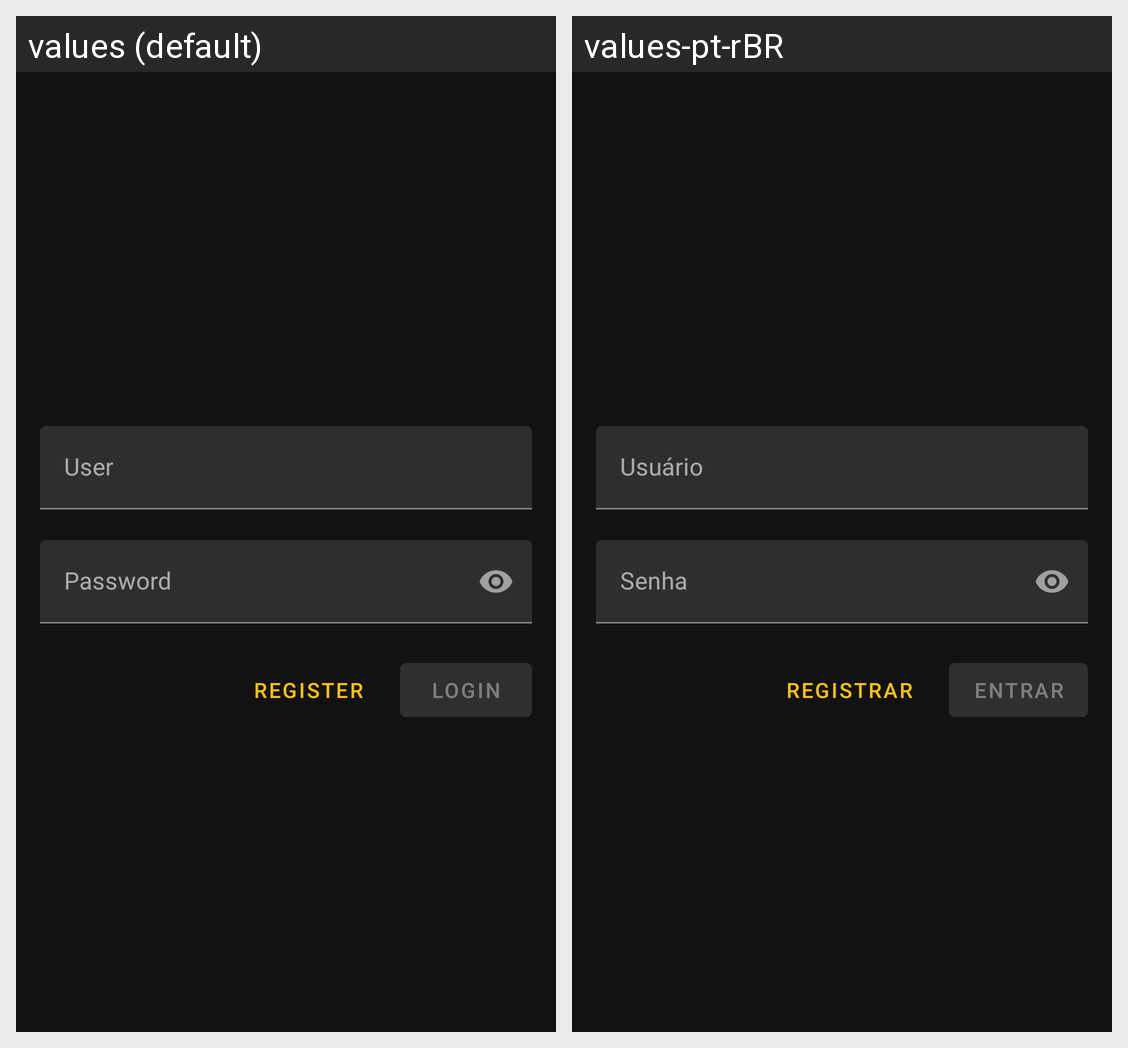

Here is an Android app screen in its default locale and in the app's own translations. Write out the translated-string differences for the strings that appear on this screen.
Android screen res/layout/fragment_login.xml rendered under 2 locales, left to right: values (default), values-pt-rBR. Device: Nexus 5 (rendered at 1080×1920; each locale shown at half size, 540×960, under a caption strip naming it); theme AppTheme.
Strings drawn on this screen, with the default value and each locale's value (text and hints the layout hard-codes, and strings that could not be matched under every locale, appear in the picture but are not listed):

user_hint
  values: User
  values-pt-rBR: Usuário

pass_hint
  values: Password
  values-pt-rBR: Senha

login_button_text
  values: Login
  values-pt-rBR: Entrar

register_button_text
  values: Register
  values-pt-rBR: Registrar
